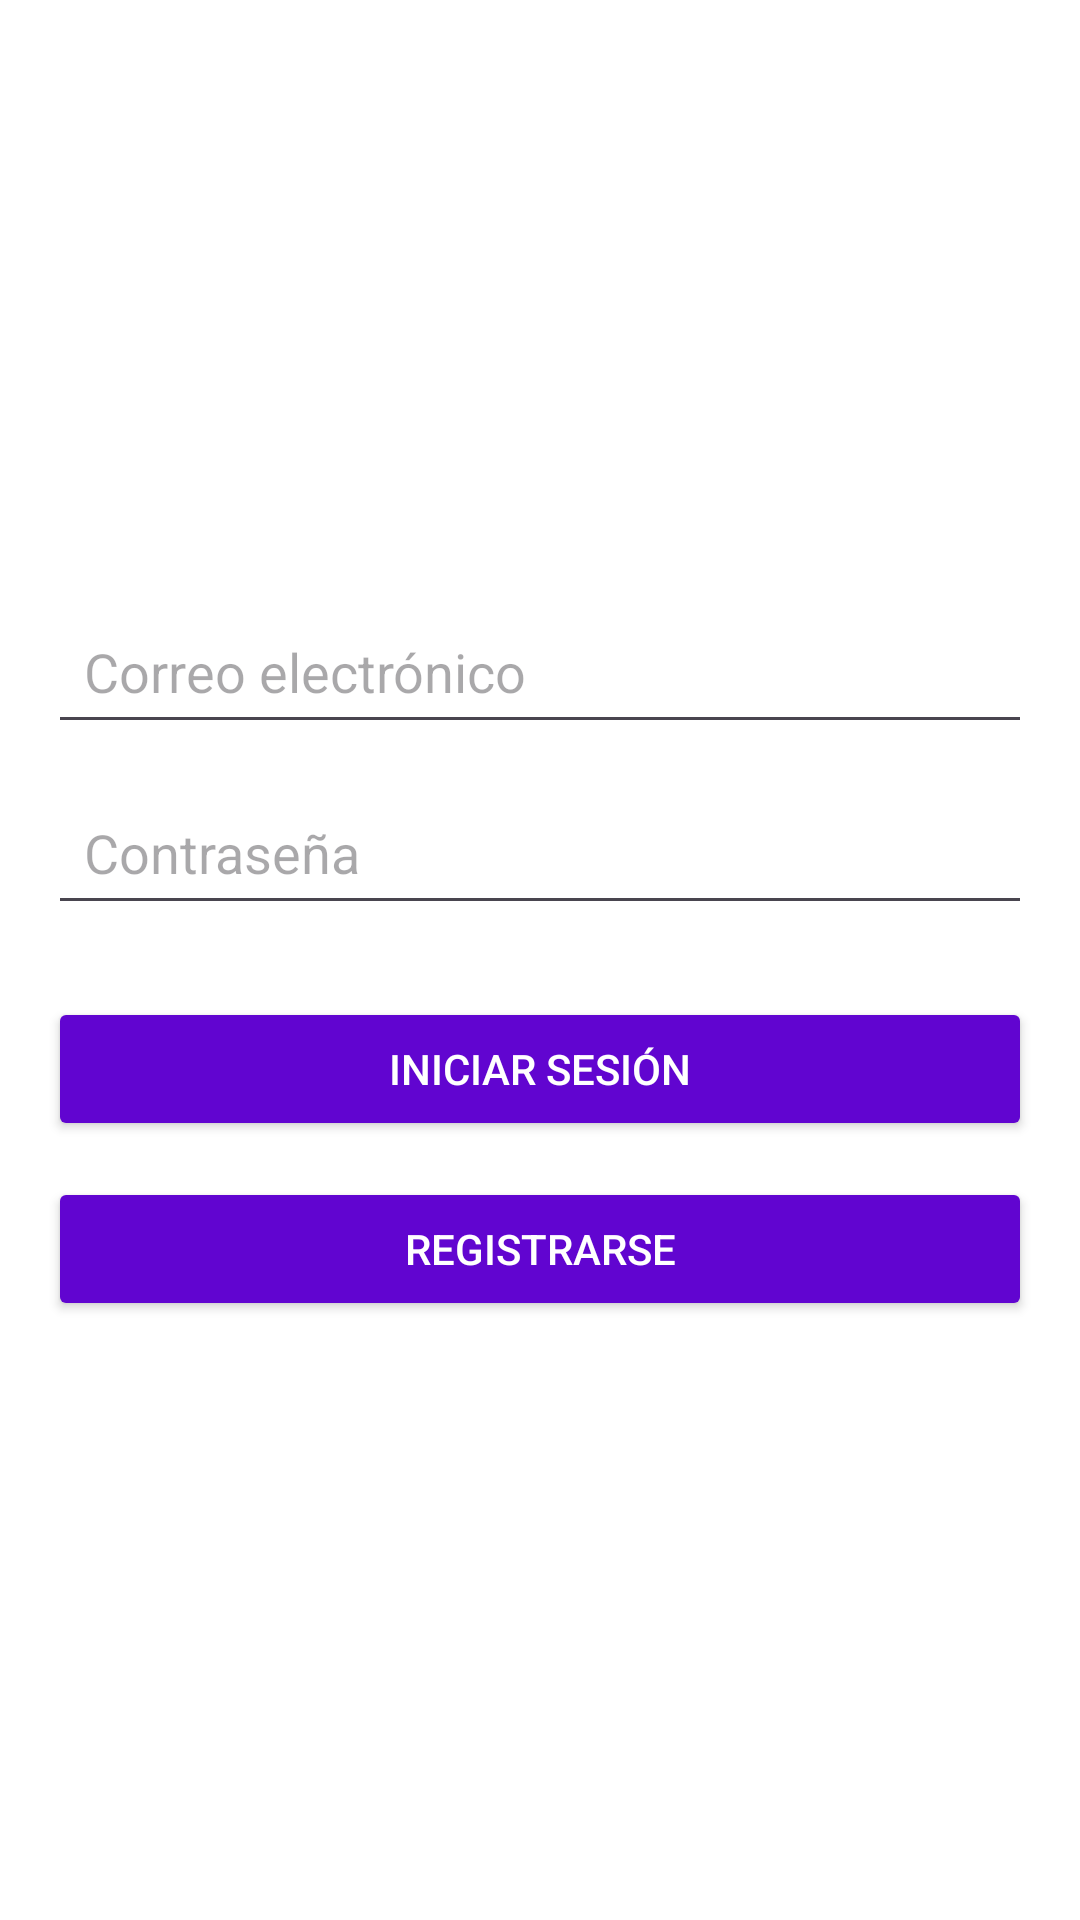

Produce the Android XML layout that renders to this screen, including the resource entries it uses.
<!-- AndroidManifest.xml: activity theme Theme.Taller3_movil -->
<!-- res/layout/activity_login.xml -->
<?xml version="1.0" encoding="utf-8"?>
<LinearLayout xmlns:android="http://schemas.android.com/apk/res/android"
    android:layout_width="match_parent"
    android:layout_height="match_parent"
    android:orientation="vertical"
    android:padding="16dp"
    android:gravity="center"
    android:background="@color/white">

    <EditText
        android:id="@+id/et_email"
        android:layout_width="match_parent"
        android:layout_height="wrap_content"
        android:hint="Correo electrónico"
        android:inputType="textEmailAddress"
        android:padding="12dp"
    />

    <EditText
        android:id="@+id/et_password"
        android:layout_width="match_parent"
        android:layout_height="wrap_content"
        android:hint="Contraseña"
        android:inputType="textPassword"
        android:padding="12dp"

        android:layout_marginTop="12dp"/>

    <Button
        android:id="@+id/btn_login"
        android:layout_width="match_parent"
        android:layout_height="wrap_content"
        android:text="Iniciar Sesión"
        android:backgroundTint="@color/purple"
        android:textColor="@android:color/white"
        android:layout_marginTop="24dp"/>

    <Button
        android:id="@+id/btn_register"
        android:layout_width="match_parent"
        android:layout_height="wrap_content"
        android:text="Registrarse"
        android:backgroundTint="@color/purple"
        android:textColor="@android:color/white"
        android:layout_marginTop="12dp"/>
</LinearLayout>
<!-- resources referenced by this layout -->
<resources>
  <color name="purple">#6105d0</color>
  <color name="white">#FFFFFFFF</color>
  <style name="Theme.Taller3_movil" parent="Base.Theme.Taller3_movil" />
  <style name="Base.Theme.Taller3_movil" parent="Theme.Material3.DayNight.NoActionBar">
          
          
      </style>
</resources>
